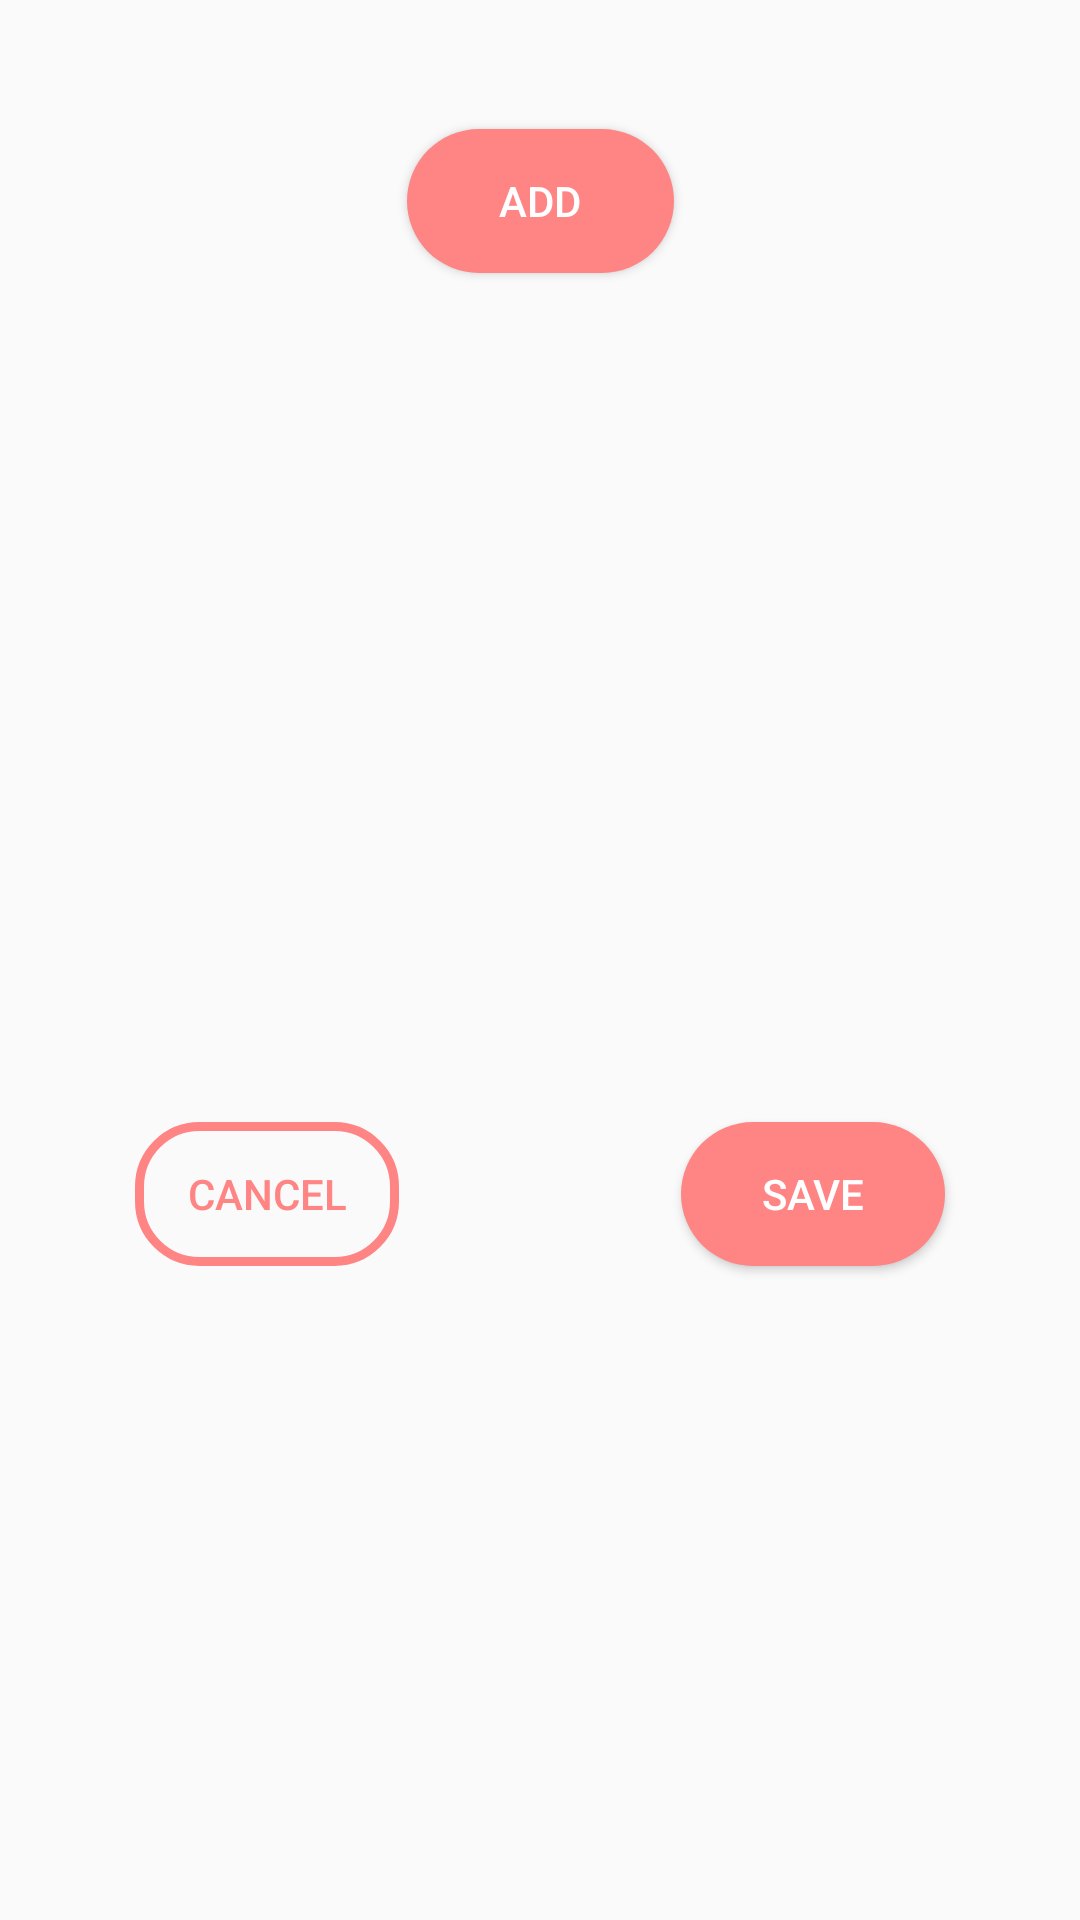

Produce the Android XML layout that renders to this screen, including the resource entries it uses.
<!-- AndroidManifest.xml: application theme AppTheme -->
<!-- res/layout/popup_likes_edit.xml -->
<?xml version="1.0" encoding="utf-8"?>
<android.support.constraint.ConstraintLayout xmlns:android="http://schemas.android.com/apk/res/android"
    xmlns:app="http://schemas.android.com/apk/res-auto"
    android:id="@+id/popupLikesEditLayout"
    android:layout_width="match_parent"
    android:layout_height="wrap_content"
    android:background="@drawable/layout_shadow"
    android:elevation="@dimen/elevation_shadow"
    android:padding="@dimen/edit_text_larger_padding">


    <Button
        android:id="@+id/addLikesButton"
        android:layout_width="89dp"
        android:layout_height="wrap_content"
        android:layout_marginEnd="8dp"
        android:layout_marginLeft="8dp"
        android:layout_marginRight="8dp"
        android:layout_marginStart="8dp"
        android:layout_marginTop="28dp"
        android:background="@drawable/peach_button_with_corners"
        android:text="@string/add"
        android:textColor="@color/colorWhite"
        app:layout_constraintEnd_toEndOf="parent"
        app:layout_constraintHorizontal_bias="0.501"
        app:layout_constraintStart_toStartOf="parent"
        app:layout_constraintTop_toTopOf="parent" />

    <GridView
        android:id="@+id/likesEditGridView"
        android:layout_width="280dp"
        android:layout_height="250dp"
        android:layout_margin="@dimen/button_small_margin"
        android:layout_marginEnd="8dp"
        android:layout_marginLeft="8dp"
        android:layout_marginRight="8dp"
        android:layout_marginStart="8dp"
        android:layout_marginTop="8dp"
        android:alignmentMode="alignMargins"
        android:layout_alignParentLeft="true"
        android:numColumns="2"
        android:gravity="center_horizontal"
        app:layout_constraintEnd_toEndOf="parent"
        app:layout_constraintStart_toStartOf="parent"
        app:layout_constraintTop_toBottomOf="@+id/addLikesButton" />

    <Button
        android:id="@+id/editLikesCancelButton"
        android:layout_width="wrap_content"
        android:layout_height="wrap_content"
        android:layout_marginEnd="8dp"
        android:layout_marginLeft="30dp"
        android:layout_marginRight="8dp"
        android:layout_marginStart="30dp"
        android:layout_marginTop="28dp"
        android:background="@drawable/transparent_button_background_peach_stroke"
        android:text="@string/cancel"
        android:textColor="@color/colorPeach"
        app:layout_constraintStart_toStartOf="parent"
        app:layout_constraintTop_toBottomOf="@+id/likesEditGridView" />

    <Button
        android:id="@+id/editLikesSaveButton"
        android:layout_width="wrap_content"
        android:layout_height="wrap_content"
        android:layout_marginEnd="30dp"
        android:layout_marginRight="30dp"
        android:layout_marginTop="28dp"
        android:background="@drawable/peach_button_with_corners"
        android:text="@string/save"
        android:textColor="@color/colorWhite"
        app:layout_constraintEnd_toEndOf="parent"
        app:layout_constraintTop_toBottomOf="@+id/likesEditGridView" />
</android.support.constraint.ConstraintLayout>
<!-- resources referenced by this layout -->
<resources>
  <color name="colorPeach">#FF8484</color>
  <color name="colorWhite">#ffffff</color>
  <dimen name="button_small_margin">5dp</dimen>
  <dimen name="edit_text_larger_padding">15dp</dimen>
  <dimen name="elevation_shadow">7dp</dimen>
  <!-- drawable peach_button_with_corners (drawable-v24) -->
  <?xml version="1.0" encoding="utf-8"?>
  <shape xmlns:android="http://schemas.android.com/apk/res/android"
      android:shape="rectangle">
      <solid android:color="@color/colorPeach" />
      <corners android:radius="90dp" />
  </shape>
  <!-- drawable transparent_button_background_peach_stroke (drawable) -->
  <?xml version="1.0" encoding="utf-8"?>
  <selector xmlns:android="http://schemas.android.com/apk/res/android">
      <item>
          <shape android:shape="rectangle">
              <stroke android:color="@color/colorPeach" android:width="3dp"/>
              
              <corners android:radius="20dp" />
          </shape>
      </item>
  </selector>
  <string name="add">add</string>
  <string name="cancel">Cancel</string>
  <string name="save">Save</string>
  <style name="AppTheme" parent="Theme.AppCompat.Light.NoActionBar" />
</resources>
